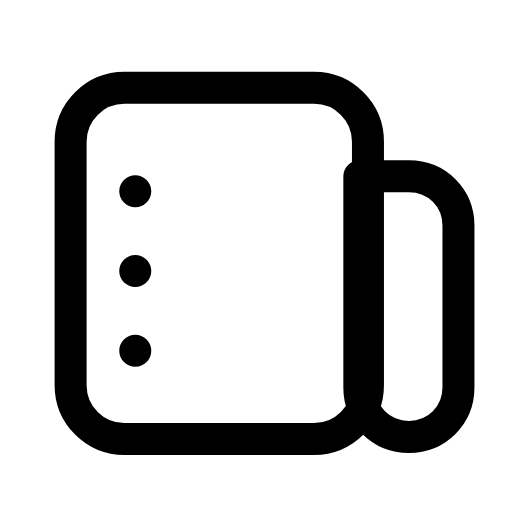
t = 0.00 s
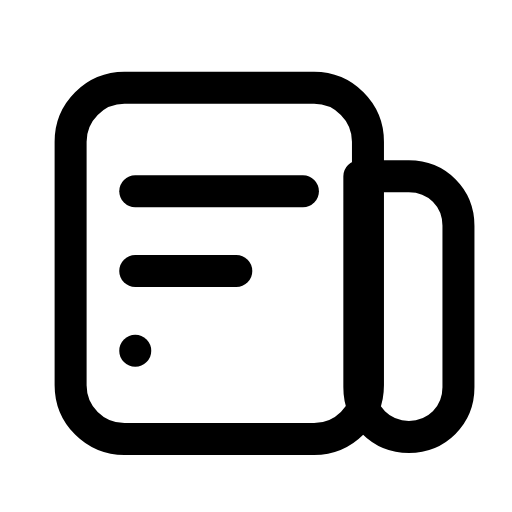
t = 0.28 s
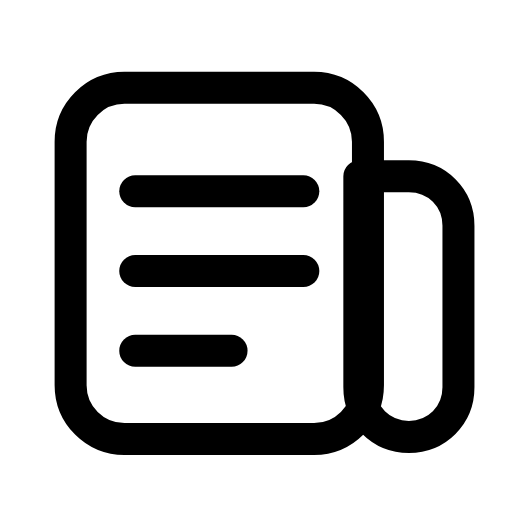
t = 0.59 s
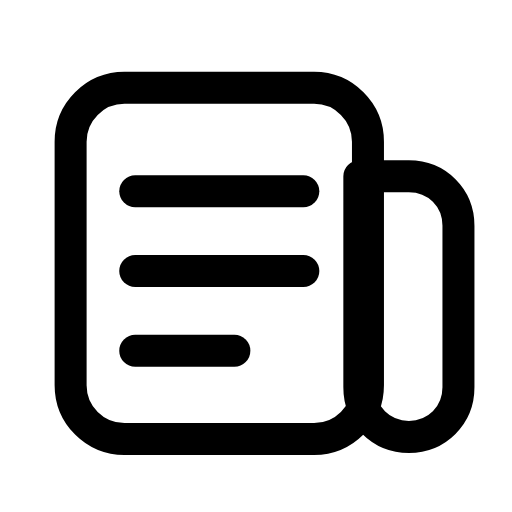
t = 0.90 s
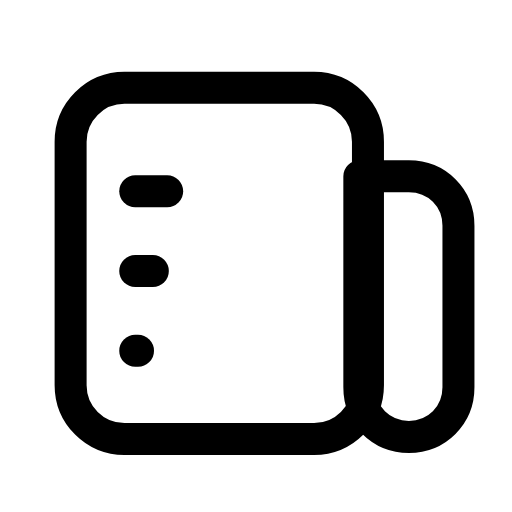
t = 1.20 s
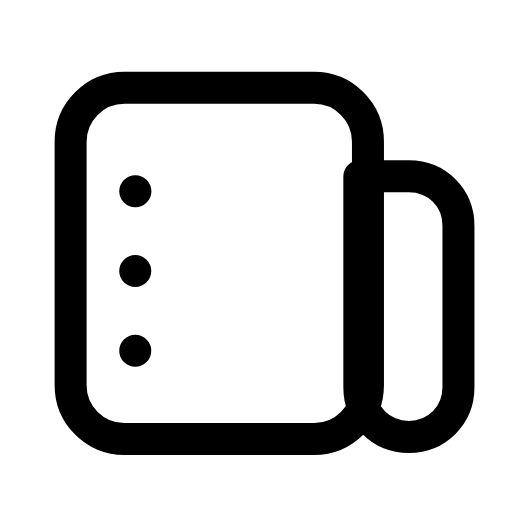
t = 1.50 s

The animated SVG that drew these frames (rendered in a browser with its animation timeline set to each time). Animation: 3 SMIL elements (animate=3); one cycle of 1.80 s, repeats indefinitely.

<svg xmlns="http://www.w3.org/2000/svg" width="24" height="24" viewBox="0 0 24 24" fill="none"><g transform="translate(-0.124 -0.123) scale(1.01)"><rect stroke="currentColor" stroke-width="1.485" stroke-linecap="round" stroke-linejoin="round" fill="none" x="3.4" y="4.2" width="13.8" height="16.3" rx="2.5"></rect><path stroke="currentColor" stroke-width="1.485" stroke-linecap="round" stroke-linejoin="round" fill="none" d="M17.2 8.3L19.1 8.3C20.4 8.3 21.4 9.3 21.4 10.6L21.4 18.1C21.4 19.4 20.4 20.4 19.1 20.4S16.8 19.4 16.8 18.1L16.8 8.3Z"></path><line stroke="currentColor" stroke-width="1.485" stroke-linecap="round" stroke-linejoin="round" fill="none" x1="6.4" y1="9" x2="14.2" y2="9"><animate attributeName="x2" values="6.4;6.4;14.2;14.2;6.4;6.4;6.4" keyTimes="0;0.0225;0.2025;0.6;0.885;0.9;1" dur="1.8s" repeatCount="indefinite" calcMode="spline" keySplines="0.16 1 0.3 1;0.16 1 0.3 1;0.16 1 0.3 1;0.16 1 0.3 1;0.16 1 0.3 1;0.16 1 0.3 1"/></line><line stroke="currentColor" stroke-width="1.485" stroke-linecap="round" stroke-linejoin="round" fill="none" x1="6.4" y1="12.7" x2="14.2" y2="12.7"><animate attributeName="x2" values="6.4;6.4;14.2;14.2;6.4;6.4;6.4" keyTimes="0;0.135;0.306;0.6;0.81;0.9;1" dur="1.8s" repeatCount="indefinite" calcMode="spline" keySplines="0.16 1 0.3 1;0.16 1 0.3 1;0.16 1 0.3 1;0.16 1 0.3 1;0.16 1 0.3 1;0.16 1 0.3 1"/></line><line stroke="currentColor" stroke-width="1.485" stroke-linecap="round" stroke-linejoin="round" fill="none" x1="6.4" y1="16.4" x2="11" y2="16.4"><animate attributeName="x2" values="6.4;6.4;11;11;6.4;6.4;6.4" keyTimes="0;0.2475;0.405;0.6;0.735;0.9;1" dur="1.8s" repeatCount="indefinite" calcMode="spline" keySplines="0.16 1 0.3 1;0.16 1 0.3 1;0.16 1 0.3 1;0.16 1 0.3 1;0.16 1 0.3 1;0.16 1 0.3 1"/></line></g></svg>
